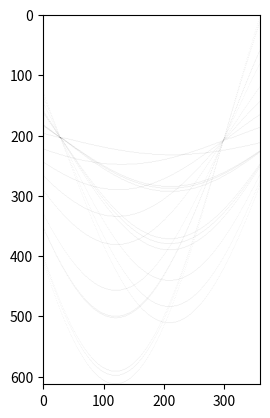

This chart was generated by the following Python code:
import numpy as np
import matplotlib.pyplot as plt
import math


class LINE(object):

    def __init__(self, a, b):
        self.a = a
        self.b = b
        self.r = 0.
        self.theta = 0.
        self.votes = 0

    def getPolar(self):
        self.theta = -np.arctan(1./self.a)
        self.r = self.b * np.sin(self.theta)

    def genLine(ptsA, ptsB):
        x0, y0 = ptsA
        x1, y1 = ptsB
        line = LINE(0,0)
        line.a = (x1 - x0) / (y1 - y0)
        line.b = y0 - line.a * x0
        return line

    def getRTheta(x, y, theta):
        r = x * np.cos(theta) + y * np.sin(theta)
        return r

    def getRThetaS(pts, mag=1, num_theta = 180):
        """
        @params[in] pts: M x N (number of points X 2)
        @params[out] pts: M x num_theta (R at thetas)
        """
        m, _ = pts.shape
        theta = np.linspace(-np.pi/2, np.pi/2, num_theta)
        theta_space = np.empty((2, num_theta))
        theta_space[0,:] = np.cos(theta)
        theta_space[1,:] = np.sin(theta)
        _pts = pts @ theta_space # M x 2 @ 2 x N
        #return _pts.astype(int)
        return (_pts * mag).astype(int)

    def getRThetaVote(Rpts):
        """
        @params[in] Rpts: M x num_thetta
        """
        m, n = Rpts.shape
        _max = Rpts.max()
        _min = Rpts.min()
        Rpts -=  _min
        votes = np.zeros([_max-_min+1, n], dtype=np.uint8)
        for i in range(m):
            for j in range(n):
                votes[Rpts[i,j],j] +=1
        return votes, _min

    def genPoint(line, size, num_pts, noise=0):
        w, h = size
        pts = np.empty([num_pts, 2])
        _noise = (np.random.randn(num_pts)* noise).astype(int)
        pts_w = np.random.randint(0, w, num_pts)
        pts_h = line.a * pts_w + line.b + _noise
        pts[:,0] = pts_w     
        pts[:,1] = pts_h
        return pts

    def getResPtsFromVotes(votes, vote_min):
        return np.argwhere(votes>=vote_min)

    def convertResToLine(resPts, mag, minimum, num_theta, votes=None):
        res = resPts.astype(float)
        res[:,0] += minimum
        res[:,0] /= mag
        res[:,1] = res[:,1] * (np.pi/num_theta) - np.pi/2 
        vote_list = []
        try:
            for r in resPts:
                print(444, r)
                i, j = r
                vote_list.append(votes[i, j])
            print(777, resPts)
        except:
            pass
        return LINE.convertRThetaToLine(res, vote_list)

    def convertRThetaToLine(rTheta, vote_list=[]):
        """
        @param[in] rTheta [m,n] m-number of rtheta, n-dims(should be 2 [r,theta])
        """
        m, n = rTheta.shape
        lines = []
        for i in range(m):
            a = -1/np.tan(rTheta[i,1])
            b = rTheta[i,0] / np.sin(rTheta[i,1])
            line = LINE(a=a,b=b)
            if (vote_list!=[]):
                line.votes = vote_list[i]
            lines.append(line)
        return lines

    def __str__(self):
        return "LINE: y = %.2f * x + %.2f, r=%.2f theta=%.2f votes:%d"  % (self.a, self.b, self.r, self.theta, self.votes)

def minmaxVotes(votes):
    _max = votes.max()
    votes = votes.astype(float)
    votes = (votes / _max) * 255
    return votes.astype(np.uint8), _max

def test_0():
    size = [50,50]
    num_pts = 10
    num_theta = 360
    mag= 1
    noise = 0
    line = LINE.genLine([3,2], [4,6])
    pts = LINE.genPoint(line, size, num_pts, noise)
    print(0, pts)
    Rpts = LINE.getRThetaS(pts, mag=mag, num_theta=num_theta)
    votes, _min = LINE.getRThetaVote(Rpts)
    print(1111, np.unique(votes), "min:", _min)
    print(2222, votes)
    _v, _max = minmaxVotes(votes.copy())
    ResPts = LINE.getResPtsFromVotes(votes.copy(), vote_min=10)
    print(3333, ResPts.shape, ResPts)
    lines = LINE.convertResToLine(ResPts, mag=mag, minimum=_min, num_theta=num_theta, votes=votes)
    print(666)
    for l in lines:
        l.getPolar()
        print(l)
    line.getPolar()
    print("gt", line)


def test0():
    size = [360,240]
    num_pts = 10
    num_theta = 360
    noise = 0
    mag = 1
    vote_min = 7
    line = LINE.genLine([3,2], [4,6])
    pts = LINE.genPoint(line, size, num_pts, noise)
    line0 = LINE.genLine([4,3], [7,-2])
    pts0 = LINE.genPoint(line0, size, num_pts, noise)
    pts = np.vstack([pts, pts0])
    print(0, pts)
    Rpts = LINE.getRThetaS(pts, mag=mag, num_theta=num_theta)
    votes, _min = LINE.getRThetaVote(Rpts)
    print(1111, np.unique(votes), "min:", _min)
    print(2222, votes)
    _v, _max = minmaxVotes(votes.copy())
    ResPts = LINE.getResPtsFromVotes(votes, vote_min=vote_min)
    print(3333, ResPts.shape, ResPts)
    lines = LINE.convertResToLine(ResPts, mag=mag, minimum=_min, num_theta=num_theta, votes=votes)
    print(666)
    for l in lines:
        l.getPolar()
        print(l)
    line.getPolar()
    line0.getPolar()
    print("gt", line)
    print("gt", line0)
    fig = plt.figure()
    #plt.subplot('121')
    __v = _v.copy()
    __v = (255 - __v)
    plt.imshow(__v,cmap='gray', vmin=0, vmax=255)
    #plt.subplot('122')
    plt.plot()
    plt.show()


def test1():
    # fitting 3D points 
    pts = np.array([
        [0,0,1,1],
        [1,0,1,1],
        [1,1,2,1],
        [0,1,2,1],
        [0.01,1.01,2.002,1.002]])
    _,e,v = np.linalg.svd(pts)
    print(e)
    print(v.T / v[-1,-1])

def main():
    #test_0()
    test0()
    #test1()


if __name__ == '__main__':
    main()


